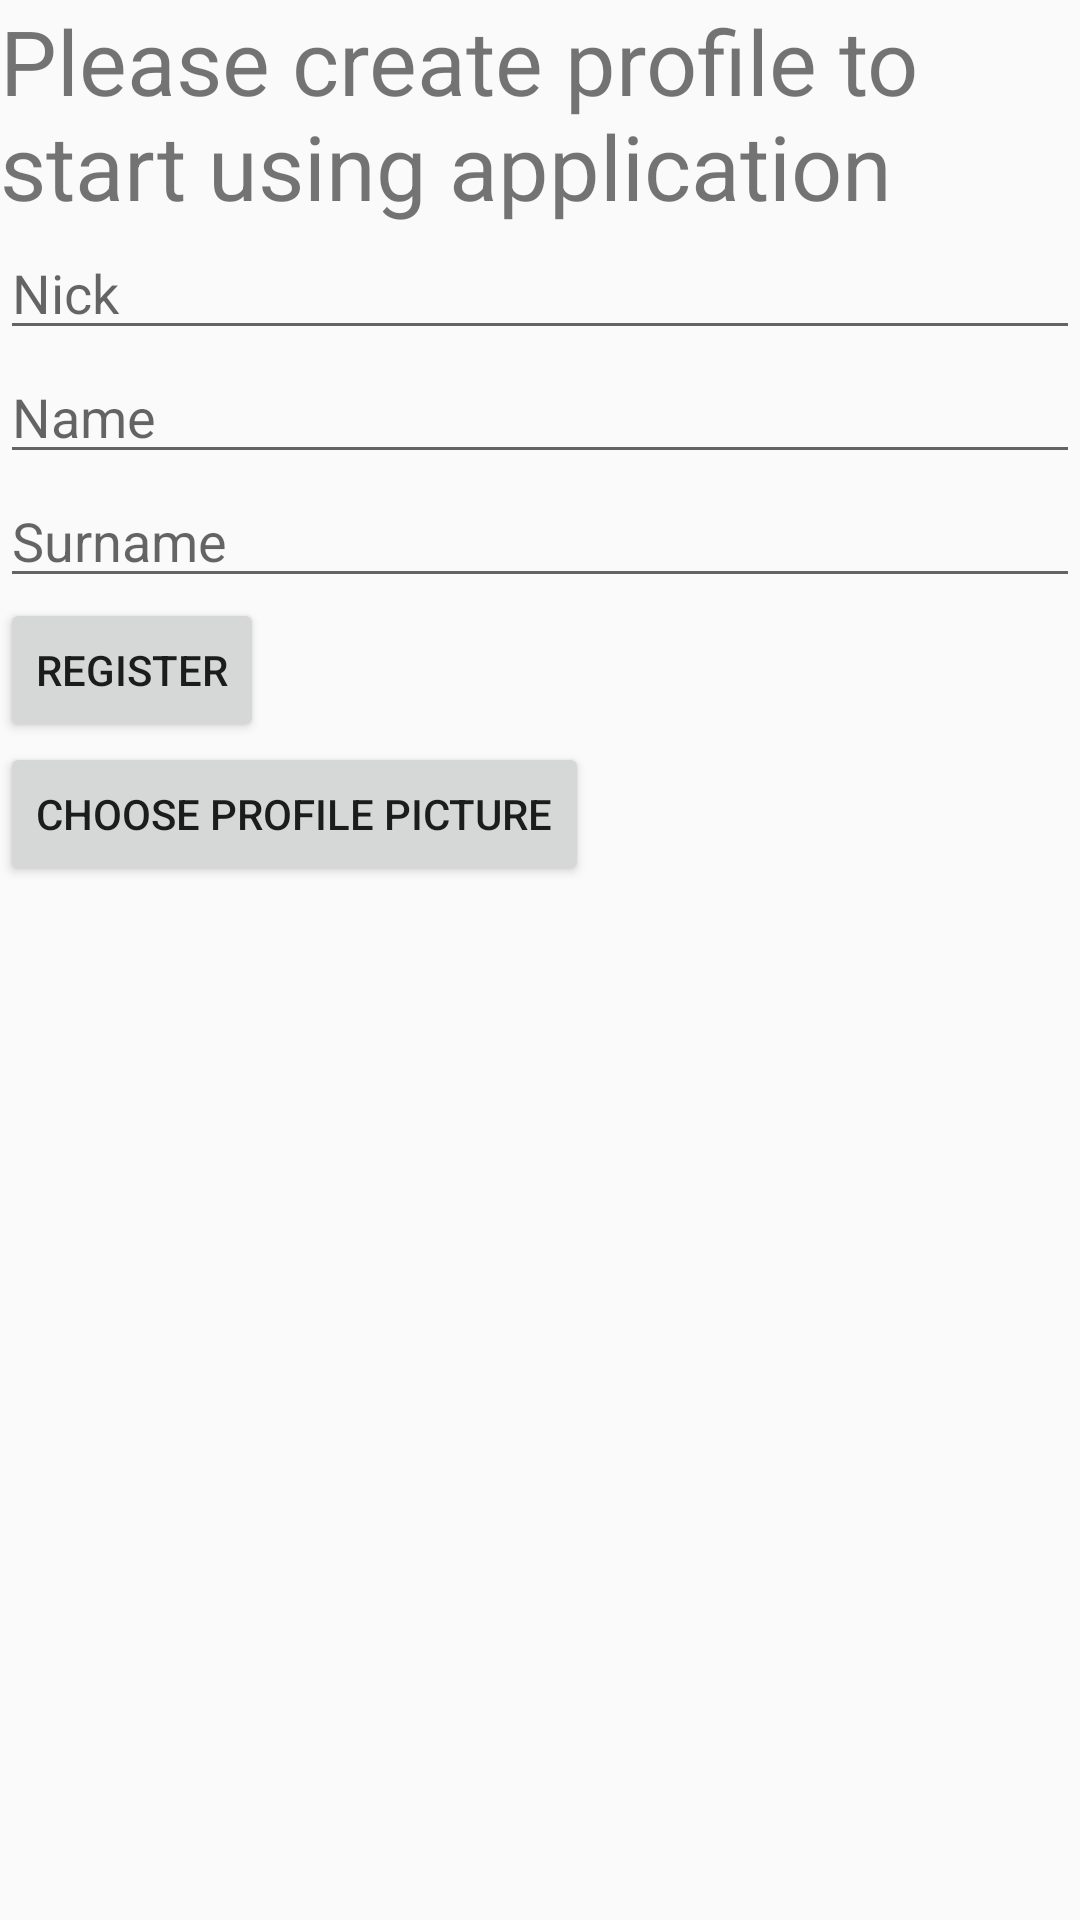

Produce the Android XML layout that renders to this screen, including the resource entries it uses.
<!-- AndroidManifest.xml: application theme AppTheme -->
<!-- res/layout/register.xml -->
<?xml version="1.0" encoding="utf-8"?>
<LinearLayout xmlns:android="http://schemas.android.com/apk/res/android"
    android:orientation="vertical" android:layout_width="match_parent"
    android:layout_height="match_parent">

    <TextView
        android:layout_width="wrap_content"
        android:layout_height="wrap_content"
        android:text="Please create profile to start using application"
        android:textSize="30dp"
        android:id="@+id/tvInfo"
        android:layout_gravity="center_horizontal" />

    <EditText
        android:layout_width="match_parent"
        android:layout_height="wrap_content"
        android:inputType="textPersonName"
        android:hint="Nick"
        android:ems="10"
        android:id="@+id/etNickname"
        android:layout_gravity="center_horizontal" />

    <EditText
        android:layout_width="match_parent"
        android:layout_height="wrap_content"
        android:inputType="textPersonName"
        android:hint="Name"
        android:ems="10"
        android:id="@+id/etName"
        android:layout_gravity="center_horizontal" />
    <EditText
        android:layout_width="match_parent"
        android:layout_height="wrap_content"
        android:inputType="textPersonName"
        android:hint="Surname"
        android:ems="10"
        android:id="@+id/etSurname"
        android:layout_gravity="center_horizontal" />

    <Button
        android:layout_width="wrap_content"
        android:layout_height="wrap_content"
        android:text="Register"
        android:id="@+id/btnRegister" />

    <Button
        android:layout_width="wrap_content"
        android:layout_height="wrap_content"
        android:text="Choose profile picture"
        android:id="@+id/btnChoosePP" />

    <ImageView
        android:layout_width="match_parent"
        android:layout_height="200dp"
        android:id="@+id/ivRegisterPP"
        android:layout_gravity="center_horizontal" />

    <LinearLayout
        android:orientation="horizontal"
        android:layout_width="match_parent"
        android:layout_height="wrap_content"
        android:layout_gravity="center_horizontal"
        android:id="@+id/layoutRotate"
        android:visibility="invisible">

        <Button
            android:layout_width="wrap_content"
            android:layout_height="wrap_content"
            android:text="rotate left"
            android:id="@+id/btnRotateLeft" />

        <Button
            android:layout_width="wrap_content"
            android:layout_height="wrap_content"
            android:text="rotate right"
            android:id="@+id/btnRotateRight" />
    </LinearLayout>

</LinearLayout>
<!-- resources referenced by this layout -->
<resources>
  <style name="AppTheme" parent="Theme.AppCompat.Light.DarkActionBar">
  
          
          <item name="colorPrimary">@color/colorPrimary</item>
          <item name="colorPrimaryDark">@color/colorPrimaryDark</item>
          <item name="colorAccent">@color/colorAccent</item>
          <item name="windowActionBar">false</item>
          <item name="windowNoTitle">true</item>
      </style>
  <!-- not gathered from this repository: default colours our renderer supplied (Android Studio template values) -->
  <color name="colorPrimary">#FF6200EE</color>
  <color name="colorPrimaryDark">#FF3700B3</color>
  <color name="colorAccent">#FF03DAC5</color>
</resources>
